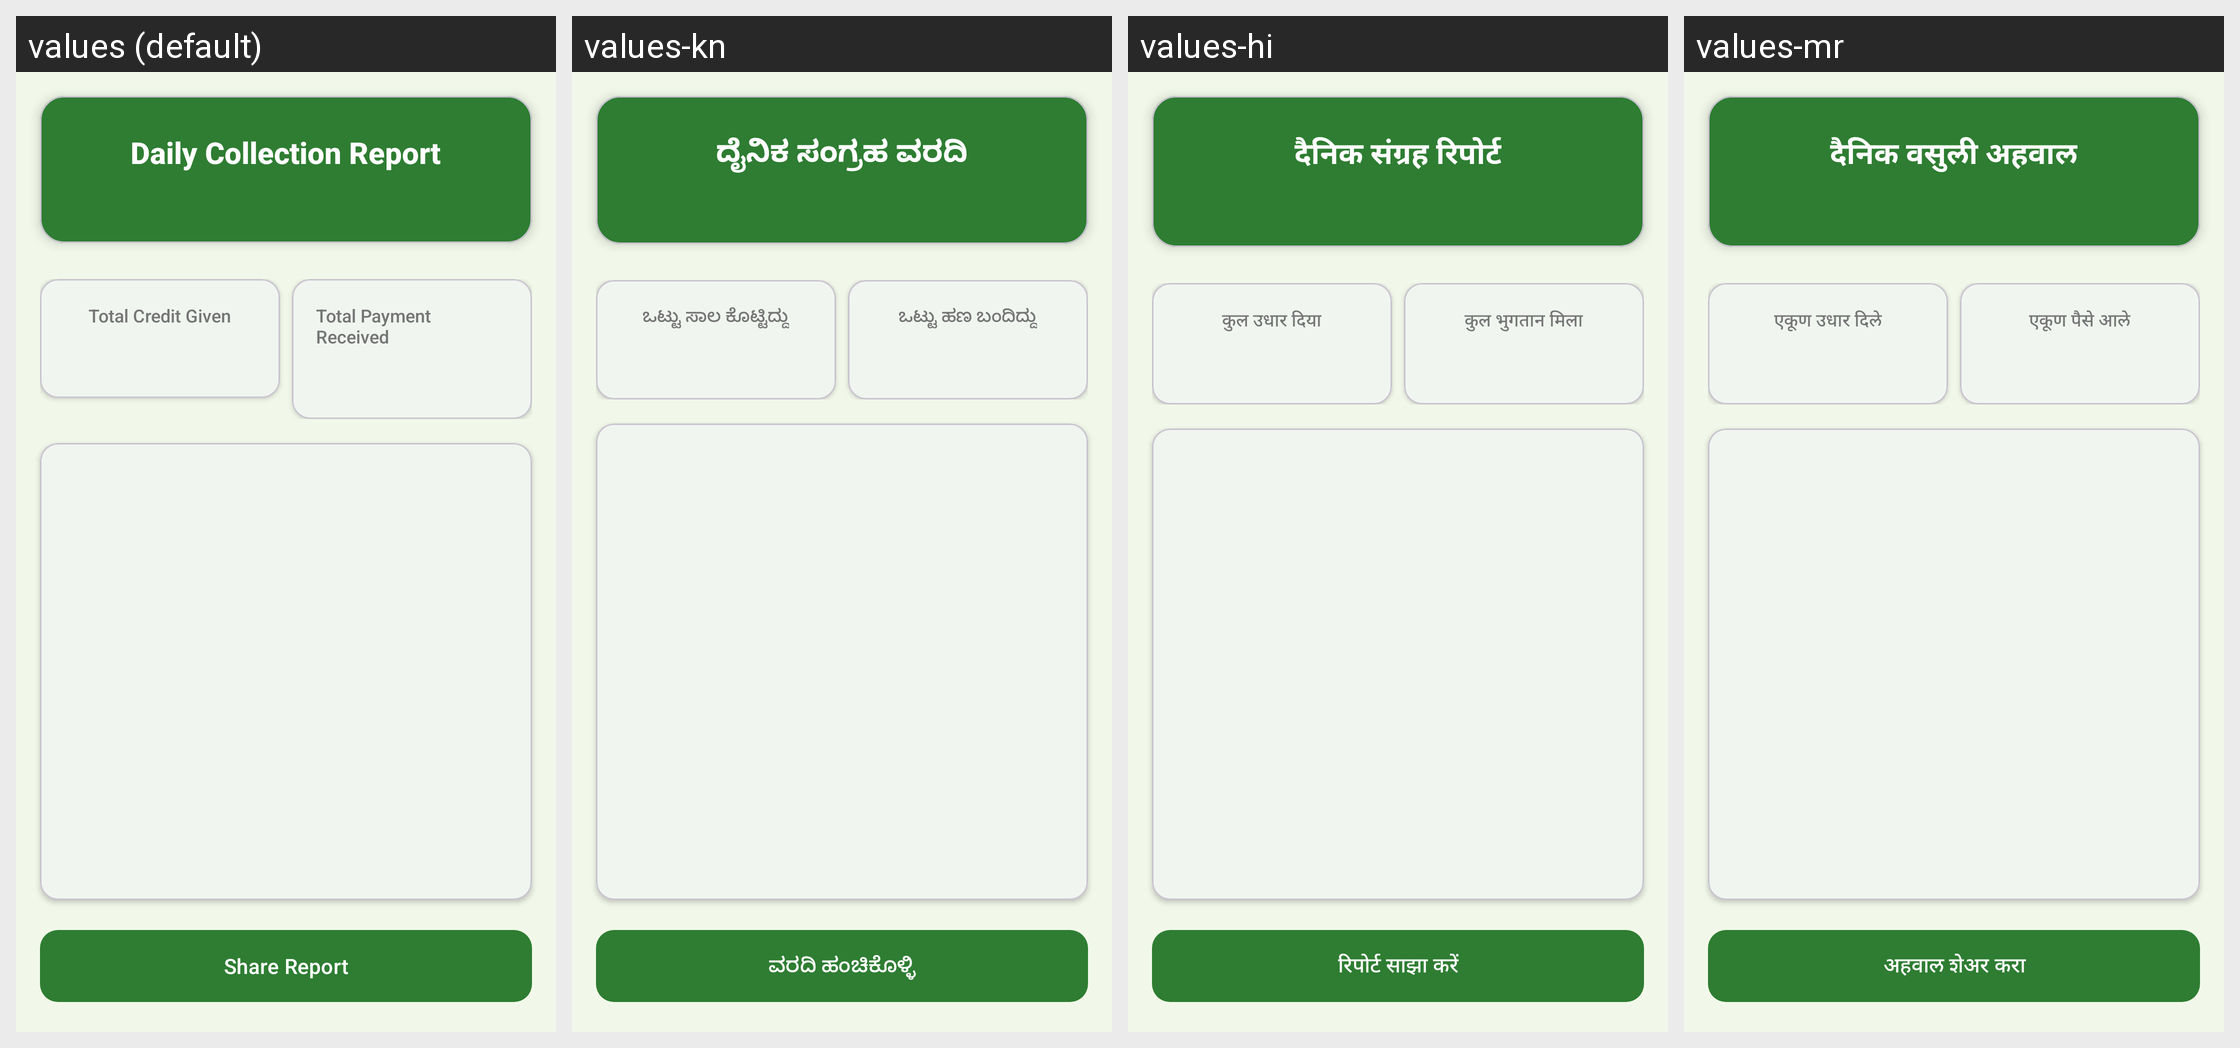

Strings drawn on this Android screen and how each of the app's shown locales translates them:
Android screen res/layout/fragment_daily_report.xml rendered under 4 locales, left to right: values (default), values-kn, values-hi, values-mr. Device: Nexus 5 (rendered at 1080×1920; each locale shown at half size, 540×960, under a caption strip naming it); theme Theme.GramaKhata.
Other locales in the repository, not shown: values-ml, values-ta, values-te.
Strings drawn on this screen, with the default value and each locale's value (text and hints the layout hard-codes, and strings that could not be matched under every locale, appear in the picture but are not listed):

report_title
  values: Daily Collection Report
  values-kn: ದೈನಿಕ ಸಂಗ್ರಹ ವರದಿ
  values-hi: दैनिक संग्रह रिपोर्ट
  values-mr: दैनिक वसुली अहवाल

report_total_credit
  values: Total Credit Given
  values-kn: ಒಟ್ಟು ಸಾಲ ಕೊಟ್ಟಿದ್ದು
  values-hi: कुल उधार दिया
  values-mr: एकूण उधार दिले

report_total_payment
  values: Total Payment Received
  values-kn: ಒಟ್ಟು ಹಣ ಬಂದಿದ್ದು
  values-hi: कुल भुगतान मिला
  values-mr: एकूण पैसे आले

report_share
  values: Share Report
  values-kn: ವರದಿ ಹಂಚಿಕೊಳ್ಳಿ
  values-hi: रिपोर्ट साझा करें
  values-mr: अहवाल शेअर करा
